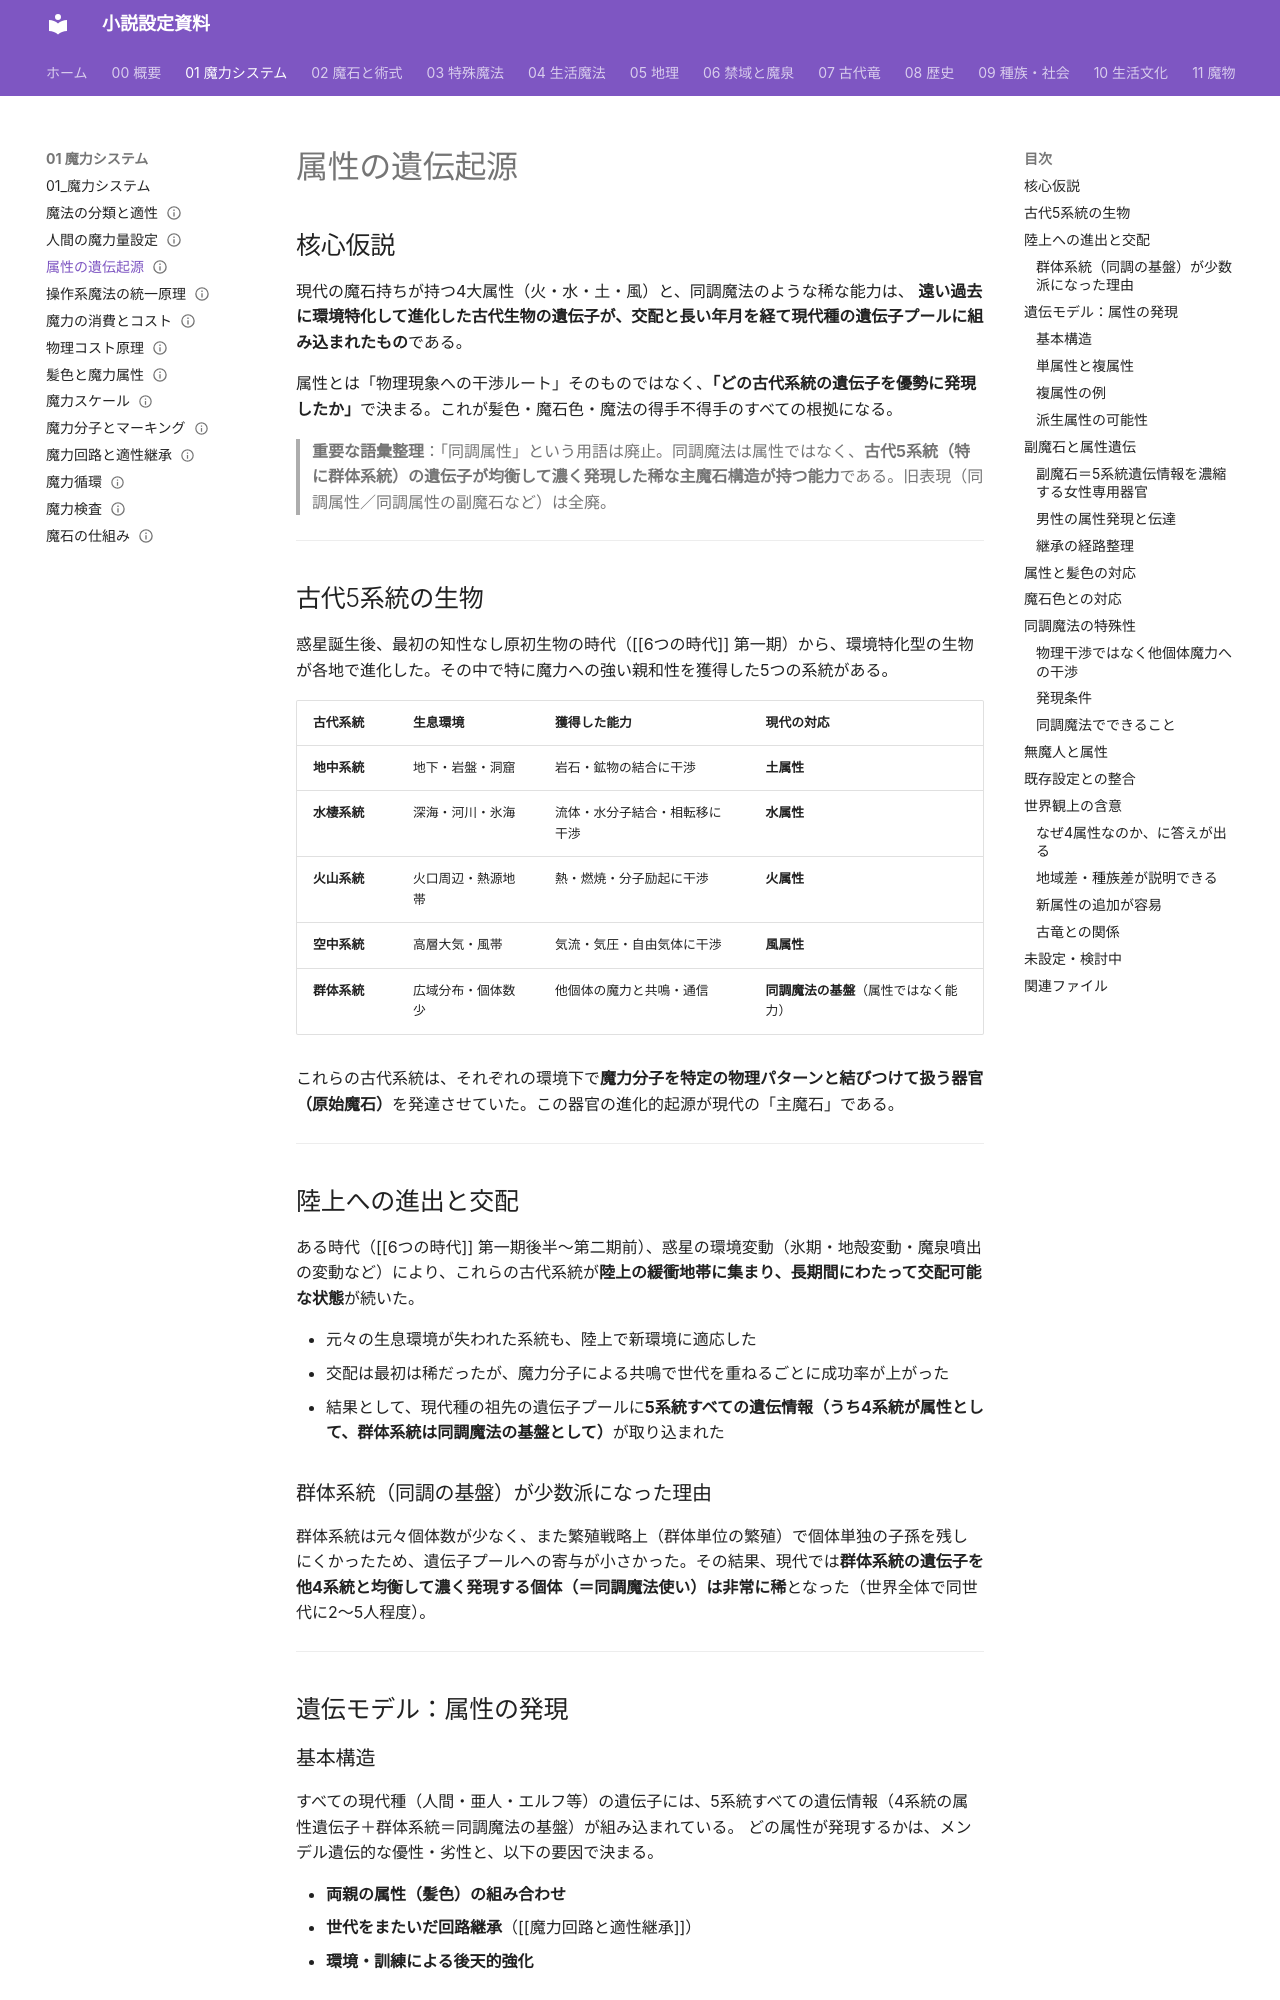

repository: annachloe2025/shosetu · page: 01_魔力システム/属性の遺伝起源/index.html · generator: mkdocs

---
type: 魔力システム
aliases: [属性の遺伝起源, 古代5系統, 古代群体生物, 属性遺伝]
tags:
  - 魔法/システム
  - 魔法/属性
  - 歴史/古代
related:
  - "[[魔石の仕組み]]"
  - "[[4系統と適性]]"
  - "[[髪色と魔力属性]]"
  - "[[魔力分子とマーキング]]"
  - "[[魔力回路と適性継承]]"
  - "[[同調魔法]]"
  - "[[6つの時代]]"
status: 設計中
---
# 属性の遺伝起源

## 核心仮説

現代の魔石持ちが持つ4大属性（火・水・土・風）と、同調魔法のような稀な能力は、
**遠い過去に環境特化して進化した古代生物の遺伝子が、交配と長い年月を経て現代種の遺伝子プールに組み込まれたもの**である。

属性とは「物理現象への干渉ルート」そのものではなく、**「どの古代系統の遺伝子を優勢に発現したか」**で決まる。これが髪色・魔石色・魔法の得手不得手のすべての根拠になる。

> **重要な語彙整理**：「同調属性」という用語は廃止。同調魔法は属性ではなく、**古代5系統（特に群体系統）の遺伝子が均衡して濃く発現した稀な主魔石構造が持つ能力**である。旧表現（同調属性／同調属性の副魔石など）は全廃。

---

## 古代5系統の生物

惑星誕生後、最初の知性なし原初生物の時代（[[6つの時代]] 第一期）から、環境特化型の生物が各地で進化した。その中で特に魔力への強い親和性を獲得した5つの系統がある。

| 古代系統 | 生息環境 | 獲得した能力 | 現代の対応 |
|---------|--------|------------|-------------|
| **地中系統** | 地下・岩盤・洞窟 | 岩石・鉱物の結合に干渉 | **土属性** |
| **水棲系統** | 深海・河川・氷海 | 流体・水分子結合・相転移に干渉 | **水属性** |
| **火山系統** | 火口周辺・熱源地帯 | 熱・燃焼・分子励起に干渉 | **火属性** |
| **空中系統** | 高層大気・風帯 | 気流・気圧・自由気体に干渉 | **風属性** |
| **群体系統** | 広域分布・個体数少 | 他個体の魔力と共鳴・通信 | **同調魔法の基盤**（属性ではなく能力） |

これらの古代系統は、それぞれの環境下で**魔力分子を特定の物理パターンと結びつけて扱う器官（原始魔石）**を発達させていた。この器官の進化的起源が現代の「主魔石」である。

---

## 陸上への進出と交配

ある時代（[[6つの時代]] 第一期後半〜第二期前）、惑星の環境変動（氷期・地殻変動・魔泉噴出の変動など）により、これらの古代系統が**陸上の緩衝地帯に集まり、長期間にわたって交配可能な状態**が続いた。

- 元々の生息環境が失われた系統も、陸上で新環境に適応した
- 交配は最初は稀だったが、魔力分子による共鳴で世代を重ねるごとに成功率が上がった
- 結果として、現代種の祖先の遺伝子プールに**5系統すべての遺伝情報（うち4系統が属性として、群体系統は同調魔法の基盤として）**が取り込まれた

### 群体系統（同調の基盤）が少数派になった理由

群体系統は元々個体数が少なく、また繁殖戦略上（群体単位の繁殖）で個体単独の子孫を残しにくかったため、遺伝子プールへの寄与が小さかった。その結果、現代では**群体系統の遺伝子を他4系統と均衡して濃く発現する個体（＝同調魔法使い）は非常に稀**となった（世界全体で同世代に2〜5人程度）。

---

## 遺伝モデル：属性の発現
